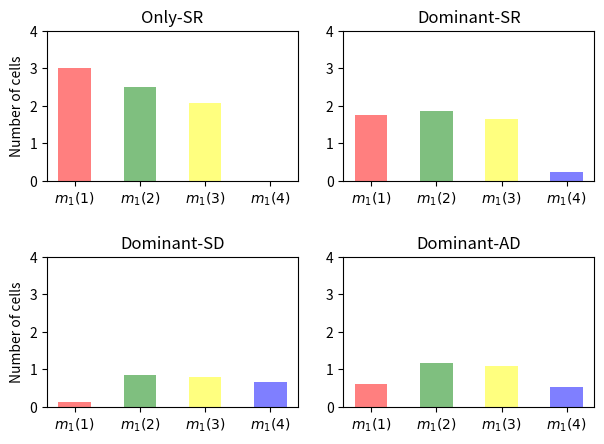

Python code for this plot:

import numpy as np
from scipy.integrate import odeint
import matplotlib.pyplot as plt

''' Function definition '''

def cells_in_genealogy(pSR,pSD,pAD):
    Delta1 = mu1+nu1+omega*pSD-omega*pSR
    Delta2 = mu2+nu2+omega*pSD-omega*pSR
    Delta3 = mu3+nu3+omega*pSD-omega*pSR
    
    Lambda1 = nu1+omega*pAD+2*omega*pSD
    Lambda2 = nu2+omega*pAD+2*omega*pSD
    Lambda3 = nu3+omega*pAD+2*omega*pSD
    
    m11= Delta1**(-1)*(2*omega*pSR+omega*pAD)
    m12= Delta1**(-1)*(Delta2**(-1)*Lambda1*(2*omega*pSR+omega*pAD)+omega*pAD+2*omega*pSD)
    m13= Delta1**(-1)*Delta2**(-1)*Lambda1*(2*omega*pSD+omega*pAD+Lambda2*Delta3**(-1)*(2*omega*pSR+omega*pAD))
    m14= Delta1**(-1)*Delta2**(-1)*Delta3**(-1)*Lambda1*Lambda2*(2*omega*pSD+omega*pAD)

    return [m11,m12,m13,m14]

''' Parameter values '''

mu1=1
mu2=1
mu3=1

nu1=0.5
nu2=0.5
nu3=0.5

omega=0.9

''' Calculation of the mean number of cells in the genealogy '''

Scenario_OnlySR_CellsGenealogy=cells_in_genealogy(1.0,0.0,0.0)
Scenario_DominantSR_CellsGenealogy=cells_in_genealogy(0.8,0.1,0.1)
Scenario_DominantSD_CellsGenealogy=cells_in_genealogy(0.1,0.8,0.1)
Scenario_DominantAD_CellsGenealogy=cells_in_genealogy(0.1,0.1,0.8)


''' Plot section '''


labels = (r'$m_1(1)$',r'$m_1(2)$',r'$m_1(3)$',r'$m_1(4)$')
y_pos = 2*np.arange(len(labels))

fig, axs = plt.subplots(2, 2)

axs[0,0].bar(y_pos,Scenario_OnlySR_CellsGenealogy,align='center',alpha=0.5,width=1.0,color=['red','green','yellow','blue'])
axs[0,0].set_xticks(y_pos)
axs[0,0].set_xticklabels(labels)
axs[0,0].set_ylabel('Number of cells')
axs[0,0].set_title('Only-SR')
axs[0,0].set_ylim(0,4)

axs[0,1].bar(y_pos,Scenario_DominantSR_CellsGenealogy,align='center',alpha=0.5,width=1.0,color=['red','green','yellow','blue'])
axs[0,1].set_xticks(y_pos)
axs[0,1].set_xticklabels(labels)

axs[0,1].set_title('Dominant-SR')
axs[0,1].set_ylim(0,4)

axs[1,0].bar(y_pos,Scenario_DominantSD_CellsGenealogy,align='center',alpha=0.5,width=1.0,color=['red','green','yellow','blue'])
axs[1,0].set_xticks(y_pos)
axs[1,0].set_xticklabels(labels)
axs[1,0].set_ylabel('Number of cells')
axs[1,0].set_title('Dominant-SD')
axs[1,0].set_ylim(0,4)

axs[1,1].bar(y_pos,Scenario_DominantAD_CellsGenealogy,align='center',alpha=0.5,width=1.0,color=['red','green','yellow','blue'])
axs[1,1].set_xticks(y_pos)
axs[1,1].set_xticklabels(labels)
axs[1,1].set_title('Dominant-AD')
axs[1,1].set_ylim(0,4)

fig.tight_layout(pad=2.0)

plt.show()
